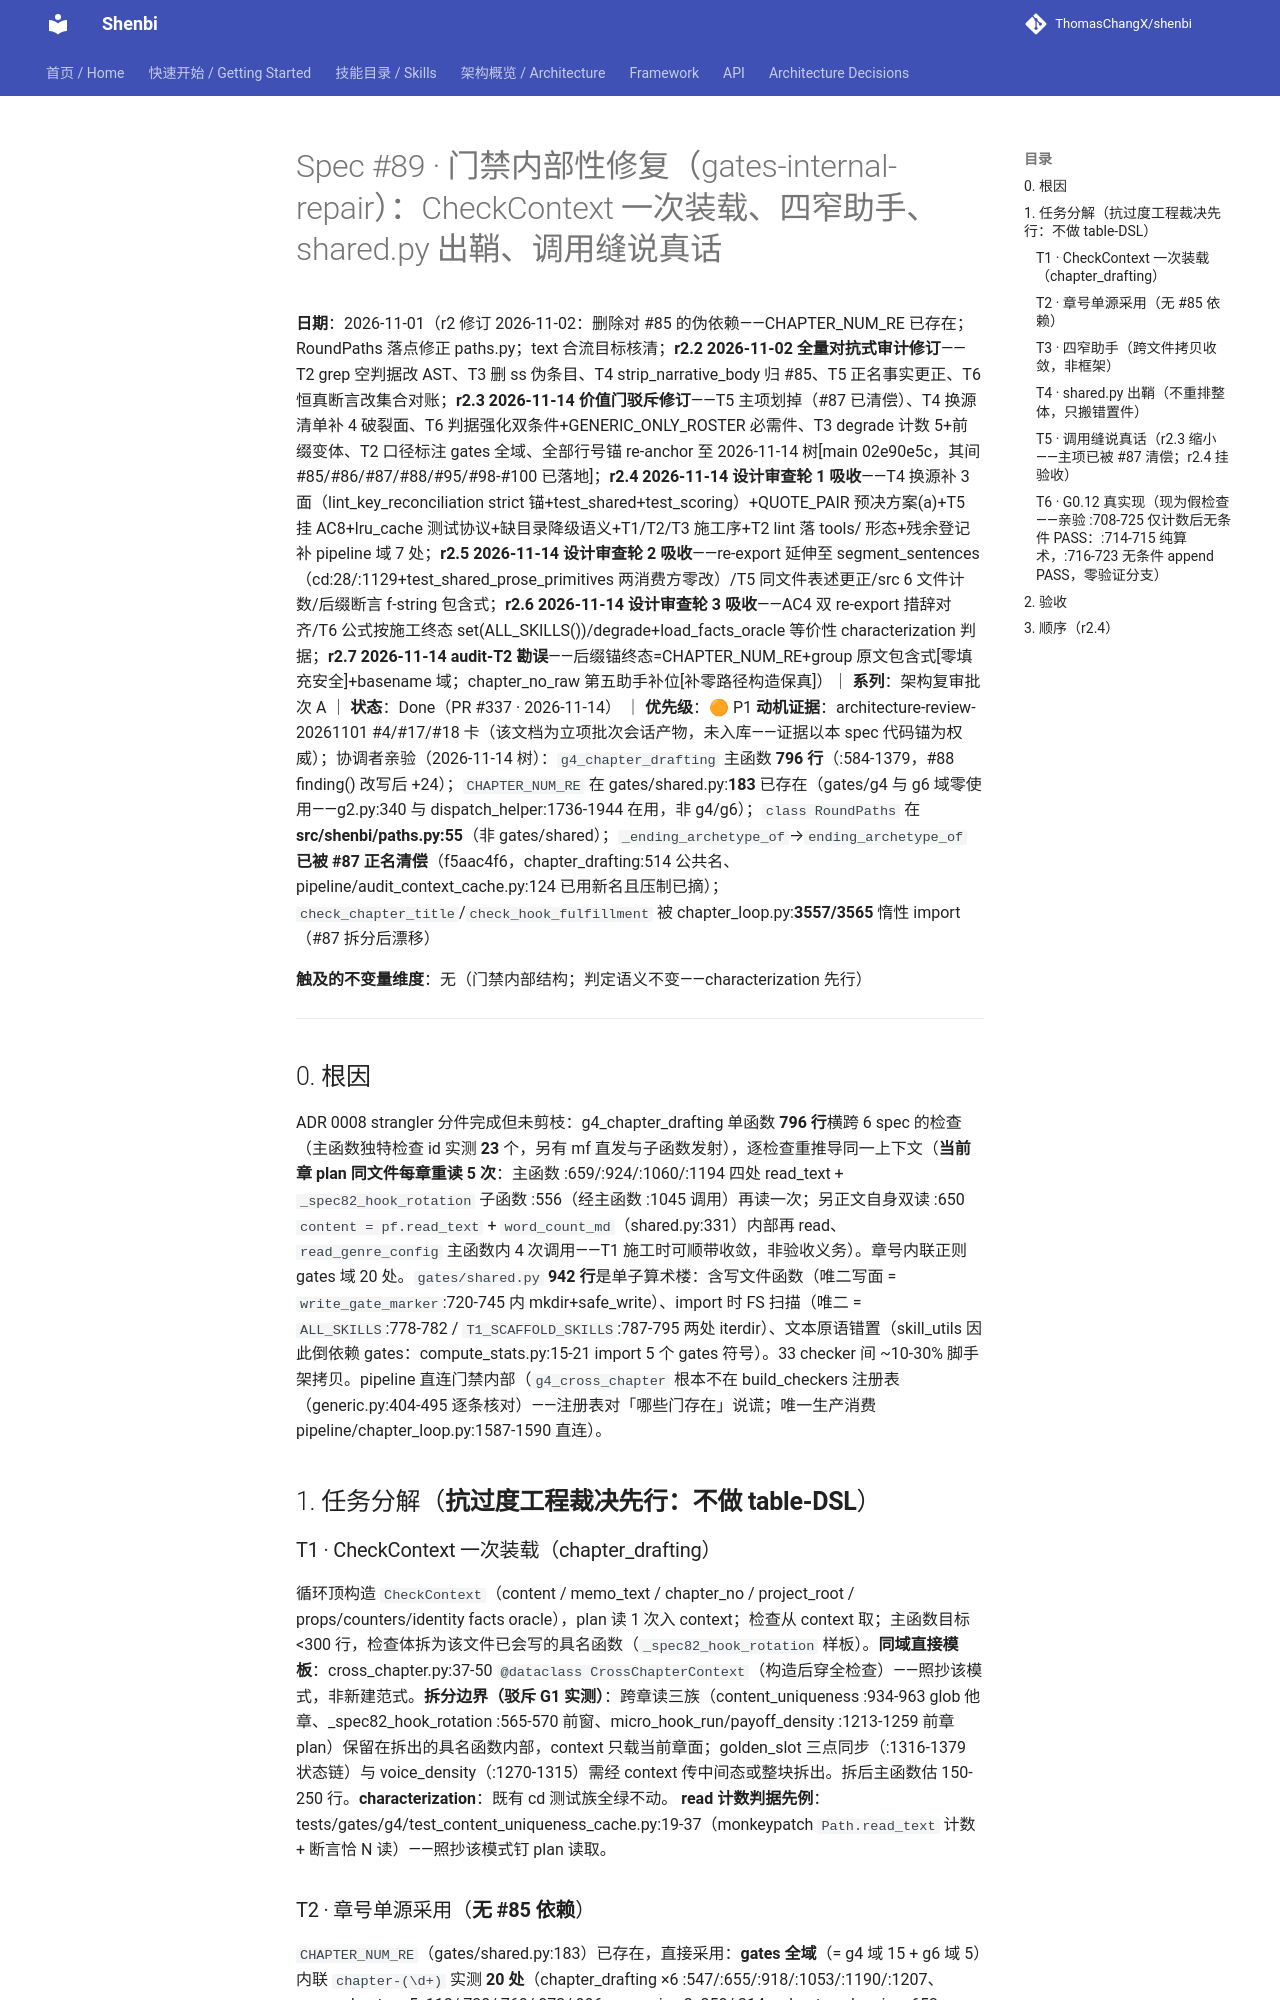

repository: ThomasChangX/shenbi · page: superpowers/specs/archive/2026-11-01-spec89-gates-internal-repair/index.html · generator: mkdocs

# Spec #89 · 门禁内部性修复（gates-internal-repair）：CheckContext 一次装载、四窄助手、shared.py 出鞘、调用缝说真话

**日期**：2026-11-01（r2 修订 2026-11-02：删除对 #85 的伪依赖——CHAPTER_NUM_RE 已存在；RoundPaths 落点修正 paths.py；text 合流目标核清；**r2.2 2026-11-02 全量对抗式审计修订**——T2 grep 空判据改 AST、T3 删 ss 伪条目、T4 strip_narrative_body 归 #85、T5 正名事实更正、T6 恒真断言改集合对账；**r2.3 2026-11-14 价值门驳斥修订**——T5 主项划掉（#87 已清偿）、T4 换源清单补 4 破裂面、T6 判据强化双条件+GENERIC_ONLY_ROSTER 必需件、T3 degrade 计数 5+前缀变体、T2 口径标注 gates 全域、全部行号锚 re-anchor 至 2026-11-14 树[main 02e90e5c，其间 #85/#86/#87/#88/#95/#98-#100 已落地]；**r2.4 2026-11-14 设计审查轮 1 吸收**——T4 换源补 3 面（lint_key_reconciliation strict 锚+test_shared+test_scoring）+QUOTE_PAIR 预决方案(a)+T5 挂 AC8+lru_cache 测试协议+缺目录降级语义+T1/T2/T3 施工序+T2 lint 落 tools/ 形态+残余登记补 pipeline 域 7 处；**r2.5 2026-11-14 设计审查轮 2 吸收**——re-export 延伸至 segment_sentences（cd:28/:1129+test_shared_prose_primitives 两消费方零改）/T5 同文件表述更正/src 6 文件计数/后缀断言 f-string 包含式；**r2.6 2026-11-14 设计审查轮 3 吸收**——AC4 双 re-export 措辞对齐/T6 公式按施工终态 set(ALL_SKILLS())/degrade+load_facts_oracle 等价性 characterization 判据；**r2.7 2026-11-14 audit-T2 勘误**——后缀锚终态=CHAPTER_NUM_RE+group 原文包含式[零填充安全]+basename 域；chapter_no_raw 第五助手补位[补零路径构造保真]）｜ **系列**：架构复审批次 A ｜ **状态**：Done（PR #337 · 2026-11-14） ｜ **优先级**：🟠 P1
**动机证据**：architecture-review-20261101 #4/#17/#18 卡（该文档为立项批次会话产物，未入库——证据以本 spec 代码锚为权威）；协调者亲验（2026-11-14 树）：`g4_chapter_drafting` 主函数 **796 行**（:584-1379，#88 finding() 改写后 +24）；`CHAPTER_NUM_RE` 在 gates/shared.py:**183** 已存在（gates/g4 与 g6 域零使用——g2.py:340 与 dispatch_helper:1736-1944 在用，非 g4/g6）；`class RoundPaths` 在 **src/shenbi/paths.py:55**（非 gates/shared）；`_ending_archetype_of`→`ending_archetype_of` **已被 #87 正名清偿**（f5aac4f6，chapter_drafting:514 公共名、pipeline/audit_context_cache.py:124 已用新名且压制已摘）；`check_chapter_title`/`check_hook_fulfillment` 被 chapter_loop.py:**3557/3565** 惰性 import（#87 拆分后漂移）

**触及的不变量维度**：无（门禁内部结构；判定语义不变——characterization 先行）

---

## 0. 根因

ADR 0008 strangler 分件完成但未剪枝：g4_chapter_drafting 单函数 **796 行**横跨 6 spec 的检查（主函数独特检查 id 实测 **23** 个，另有 mf 直发与子函数发射），逐检查重推导同一上下文（**当前章 plan 同文件每章重读 5 次**：主函数 :659/:924/:1060/:1194 四处 read_text + `_spec82_hook_rotation` 子函数 :556（经主函数 :1045 调用）再读一次；另正文自身双读 :650 `content = pf.read_text` + `word_count_md`（shared.py:331）内部再 read、`read_genre_config` 主函数内 4 次调用——T1 施工时可顺带收敛，非验收义务）。章号内联正则 gates 域 20 处。`gates/shared.py` **942 行**是单子算术楼：含写文件函数（唯二写面 = `write_gate_marker`:720-745 内 mkdir+safe_write）、import 时 FS 扫描（唯二 = `ALL_SKILLS`:778-782 / `T1_SCAFFOLD_SKILLS`:787-795 两处 iterdir）、文本原语错置（skill_utils 因此倒依赖 gates：compute_stats.py:15-21 import 5 个 gates 符号）。33 checker 间 ~10-30% 脚手架拷贝。pipeline 直连门禁内部（`g4_cross_chapter` 根本不在 build_checkers 注册表（generic.py:404-495 逐条核对）——注册表对「哪些门存在」说谎；唯一生产消费 pipeline/chapter_loop.py:1587-1590 直连）。

## 1. 任务分解（**抗过度工程裁决先行：不做 table-DSL**）

### T1 · CheckContext 一次装载（chapter_drafting）
循环顶构造 `CheckContext`（content / memo_text / chapter_no / project_root / props/counters/identity facts oracle），plan 读 1 次入 context；检查从 context 取；主函数目标 <300 行，检查体拆为该文件已会写的具名函数（`_spec82_hook_rotation` 样板）。**同域直接模板**：cross_chapter.py:37-50 `@dataclass CrossChapterContext`（构造后穿全检查）——照抄该模式，非新建范式。**拆分边界（驳斥 G1 实测）**：跨章读三族（content_uniqueness :934-963 glob 他章、_spec82_hook_rotation :565-570 前窗、micro_hook_run/payoff_density :1213-1259 前章 plan）保留在拆出的具名函数内部，context 只载当前章面；golden_slot 三点同步（:1316-1379 状态链）与 voice_density（:1270-1315）需经 context 传中间态或整块拆出。拆后主函数估 150-250 行。**characterization**：既有 cd 测试族全绿不动。
**read 计数判据先例**：tests/gates/g4/test_content_uniqueness_cache.py:19-37（monkeypatch `Path.read_text` 计数 + 断言恰 N 读）——照抄该模式钉 plan 读取。
